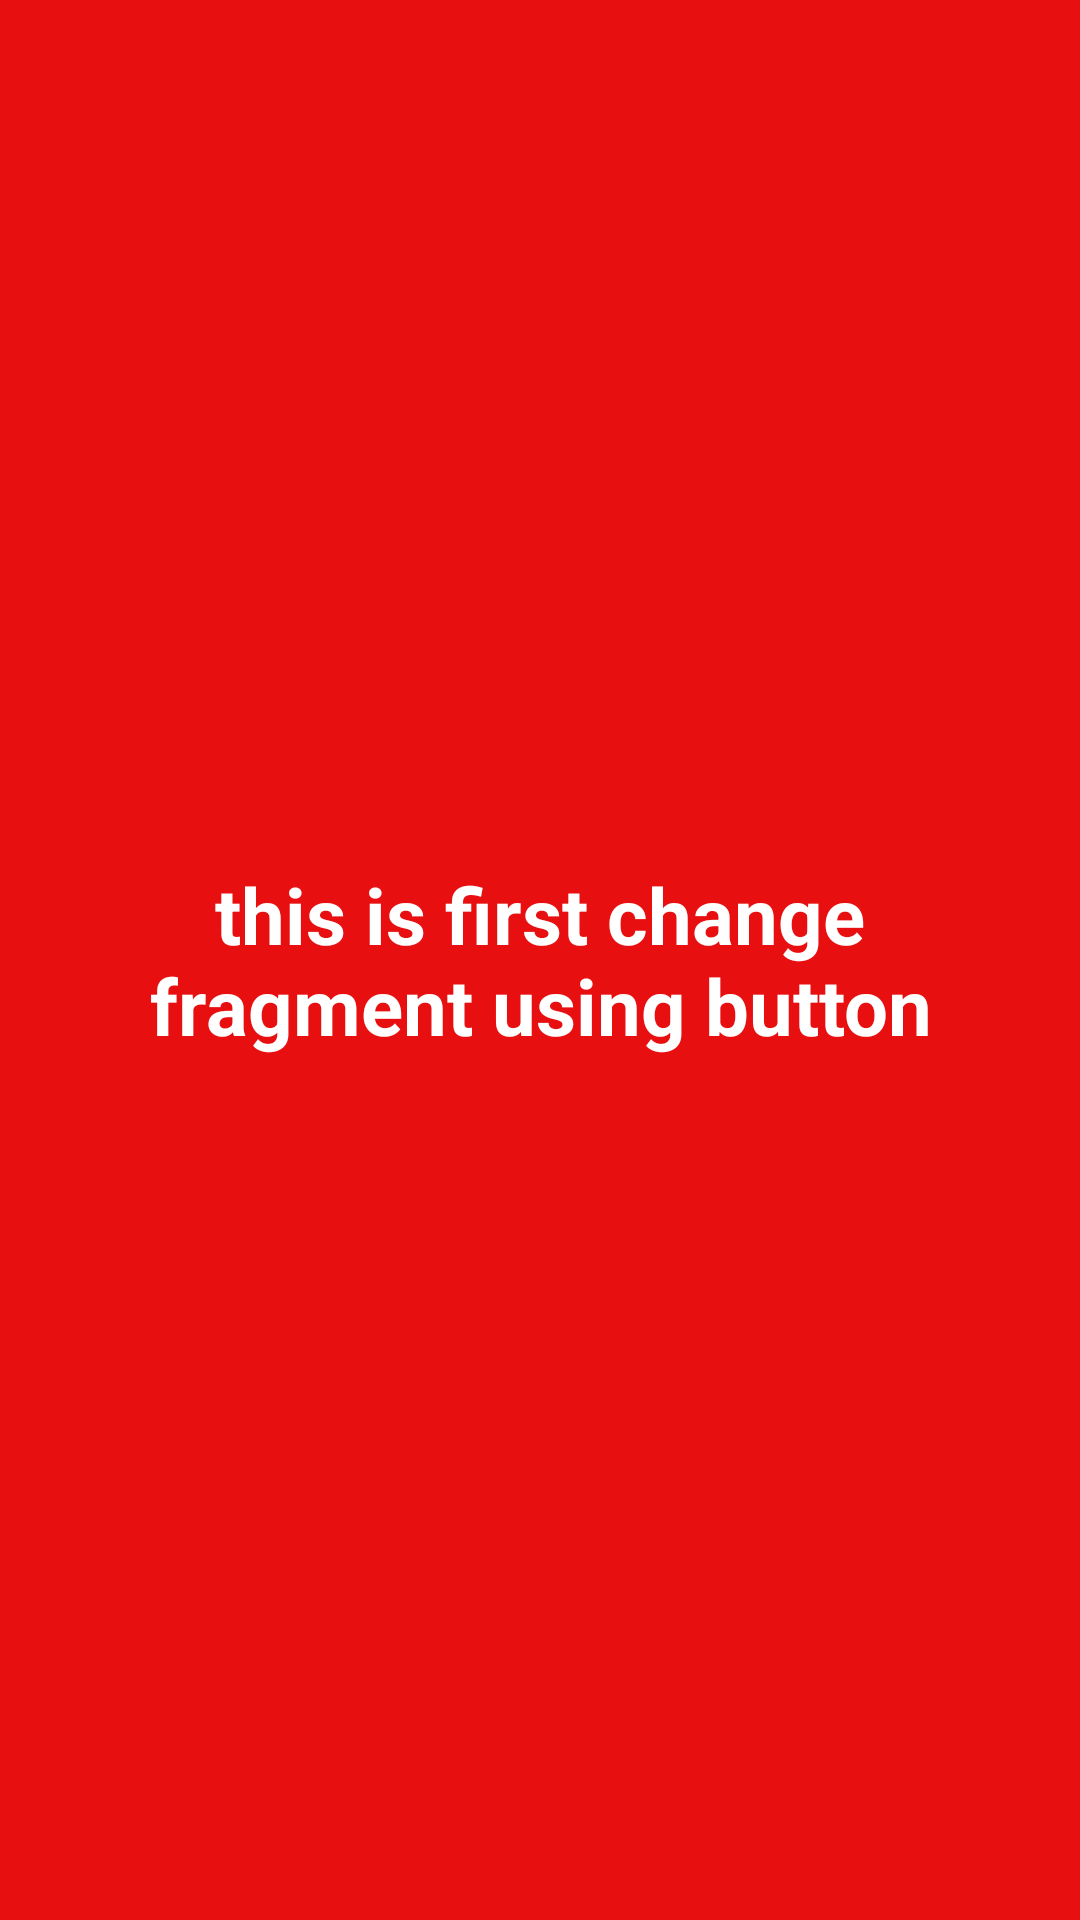

This screen was rendered from an Android layout file. Write that file and the resources it references.
<!-- AndroidManifest.xml: application theme Theme.Fragement -->
<!-- res/layout/fragment_change_one.xml -->
<?xml version="1.0" encoding="utf-8"?>
<LinearLayout xmlns:android="http://schemas.android.com/apk/res/android"
    xmlns:tools="http://schemas.android.com/tools"
    android:layout_width="match_parent"
    android:layout_height="match_parent"
    android:background="#E70F0F"
    android:gravity="center"
    android:orientation="vertical"
    tools:context=".fragments.ChangeFragmentOne">

    <TextView
        android:layout_width="wrap_content"
        android:layout_height="wrap_content"
        android:layout_margin="@dimen/_20dp"
        android:gravity="center"
        android:text="@string/this_is_first_change_fragment_using_button"
        android:textColor="@color/white"
        android:textSize="@dimen/_26sp"
        android:textStyle="bold" />

</LinearLayout>
<!-- resources referenced by this layout -->
<resources>
  <color name="white">#FFFFFFFF</color>
  <dimen name="_20dp">20dp</dimen>
  <dimen name="_26sp">26sp</dimen>
  <string name="this_is_first_change_fragment_using_button">this is first change fragment using button</string>
  <style name="Theme.Fragement" parent="Base.Theme.Fragement">
      </style>
  <style name="Base.Theme.Fragement" parent="Theme.Material3.DayNight.NoActionBar">
          
          
      </style>
</resources>
